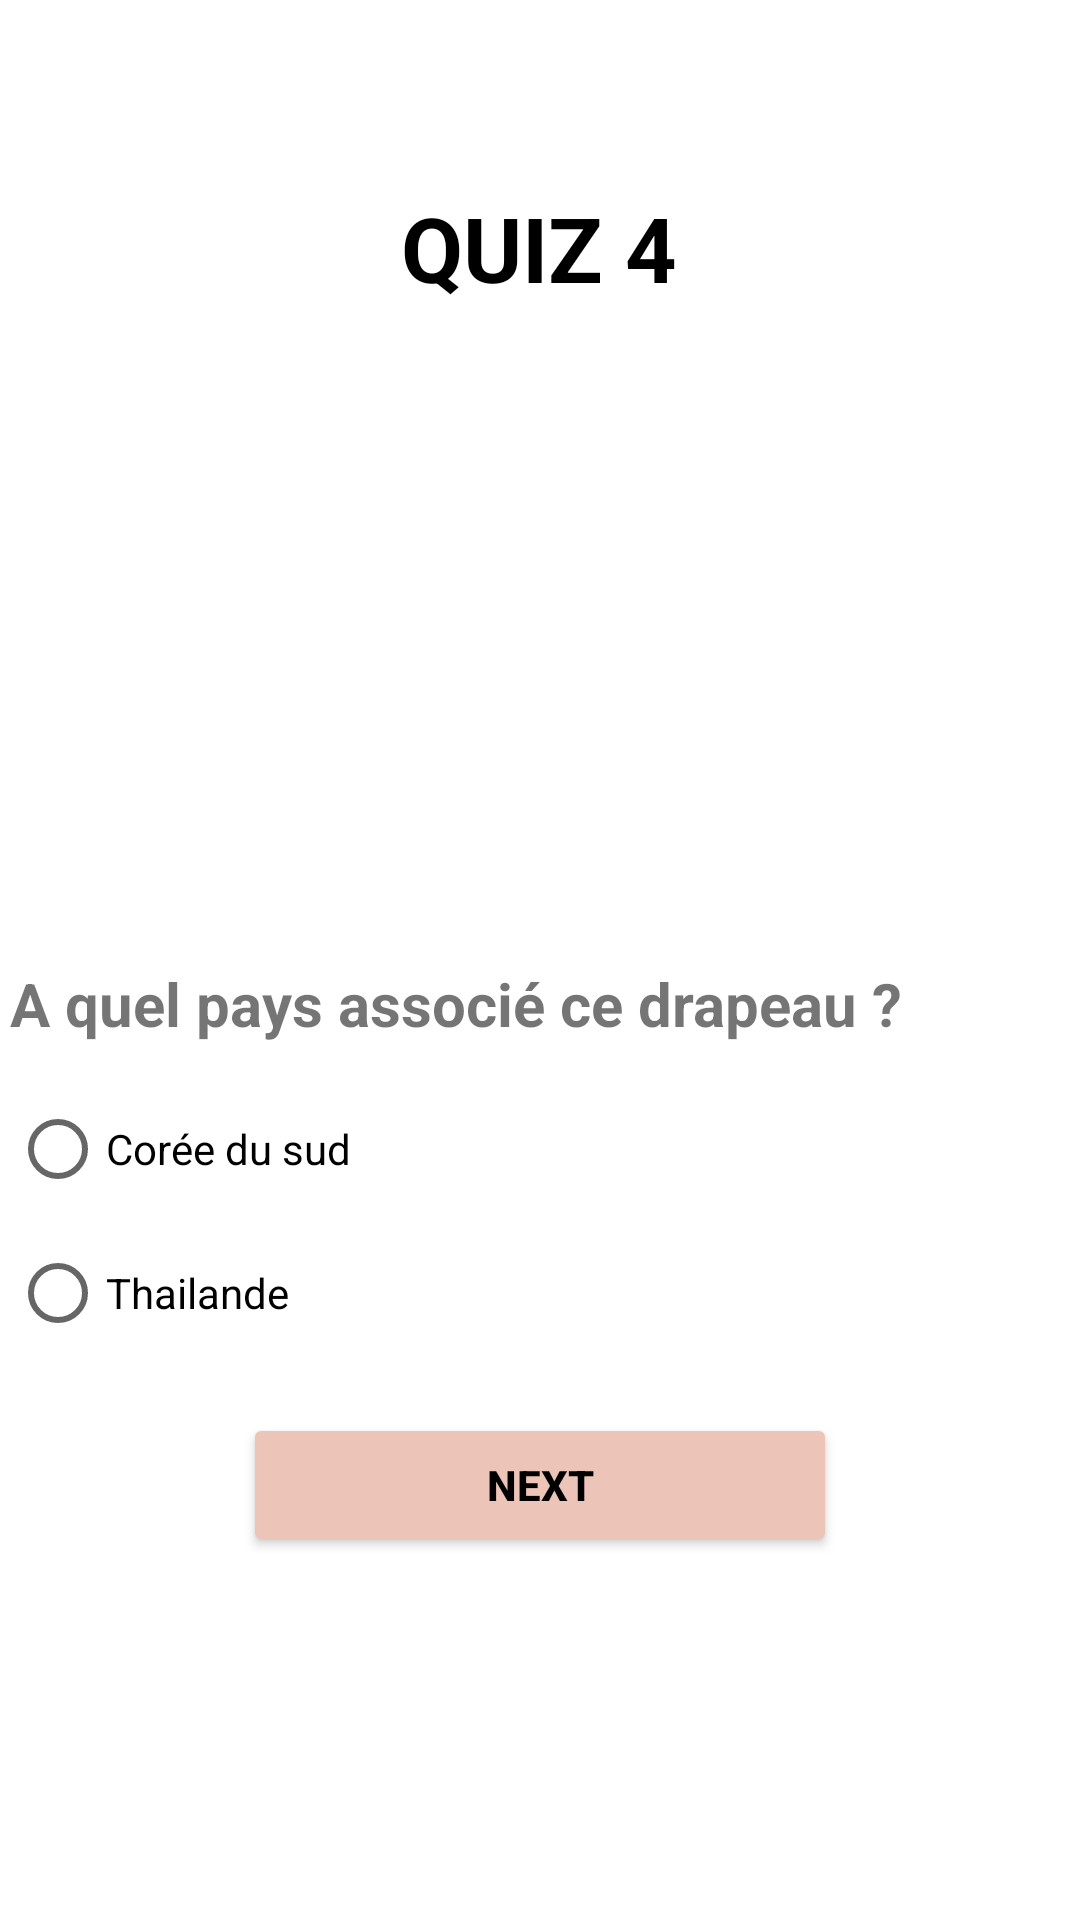

Write the Android layout XML for this screen, with the resource values it uses.
<!-- AndroidManifest.xml: application theme Theme.Application_Quiz -->
<!-- res/layout/activity_flag4.xml -->
<?xml version="1.0" encoding="utf-8"?>
<LinearLayout xmlns:android="http://schemas.android.com/apk/res/android"
    xmlns:app="http://schemas.android.com/apk/res-auto"
    xmlns:tools="http://schemas.android.com/tools"
    android:layout_width="match_parent"
    android:layout_height="match_parent"
    android:orientation="vertical"
    tools:context=".quiz1">

    <TextView
        android:id="@+id/titleflag4"
        android:layout_width="153dp"
        android:layout_height="59dp"
        android:layout_gravity="center"
        android:layout_marginTop="53dp"
        android:layout_marginBottom="23dp"
        android:gravity="center"
        android:text="@string/Quiz4"
        android:textColor="@color/black"
        android:textSize="30sp"
        android:textStyle="bold"/>

    <ImageView
        android:id="@+id/imageflag4"
        android:layout_width="353dp"
        android:layout_height="170dp"
        android:layout_gravity="center"
        android:layout_marginStart="30dp"
        android:layout_marginEnd="30dp"
        android:layout_marginBottom="16dp"
        android:contentDescription="@string/description_image_quiz1"
        android:src="@drawable/thailand" />

    <TextView
        android:id="@+id/Questionflag4"
        android:layout_width="353dp"
        android:layout_height="wrap_content"
        android:layout_gravity="center"
        android:layout_marginStart="13dp"
        android:layout_marginEnd="13dp"
        android:layout_marginBottom="11dp"
        android:text="@string/questions_flags"
        android:textSize="20sp"
        android:textStyle="bold"
        android:gravity="fill" />

    <RadioGroup
        android:id="@+id/rgflag4"
        android:layout_width="353dp"
        android:layout_height="wrap_content"
        android:layout_marginBottom="16dp"
        android:orientation="vertical"
        android:layout_gravity="center">
        

        <RadioButton
            android:id="@+id/flag4choix1"
            android:layout_width="match_parent"
            android:layout_height="wrap_content"
            android:text="Corée du sud" />

        <RadioButton
            android:id="@+id/flag4choix2"
            android:layout_width="match_parent"
            android:layout_height="wrap_content"
            android:text="Thailande" />

    </RadioGroup>

    <Button
        android:id="@+id/next_flag4"
        android:layout_width="198dp"
        android:layout_height="wrap_content"
        android:layout_gravity="center"
        android:backgroundTint="@color/history"
        android:gravity="center"
        android:text="@string/next"
        android:textStyle="bold"
        android:textColor="@color/black"
        android:layout_marginBottom="30dp" />
    <TextView
        android:layout_gravity="center"
        android:id="@+id/flag4"
        android:layout_width="wrap_content"
        android:layout_height="wrap_content"
        android:layout_centerHorizontal="true"
        android:layout_marginBottom="63dp"
        android:textAppearance="?android:attr/textAppearanceLarge"
        android:textSize="25sp"
        />

</LinearLayout>
<!-- resources referenced by this layout -->
<resources>
  <color name="black">#FF000000</color>
  <color name="history">#EDC4B8</color>
  <string name="Quiz4">QUIZ 4</string>
  <string name="description_image_quiz1">image of quiz 1</string>
  <string name="next">next</string>
  <string name="questions_flags">A quel pays associé ce drapeau ? </string>
  <style name="Theme.Application_Quiz" parent="Theme.MaterialComponents.DayNight.DarkActionBar">
          
          <item name="colorPrimary">@color/links</item>
          <item name="colorPrimaryVariant">@color/links</item>
          <item name="colorOnPrimary">@color/HoneyDow</item>
          
          <item name="colorSecondary">@color/teal_200</item>
          <item name="colorSecondaryVariant">@color/teal_700</item>
          <item name="colorOnSecondary">@color/black</item>
          
          <item name="android:statusBarColor" tools:targetApi="l">?attr/colorPrimaryVariant</item>
          
      </style>
  <color name="links">#17635C</color>
  <color name="HoneyDow">#F0FFF0</color>
  <color name="teal_200">#FF03DAC5</color>
  <color name="teal_700">#FF018786</color>
</resources>
